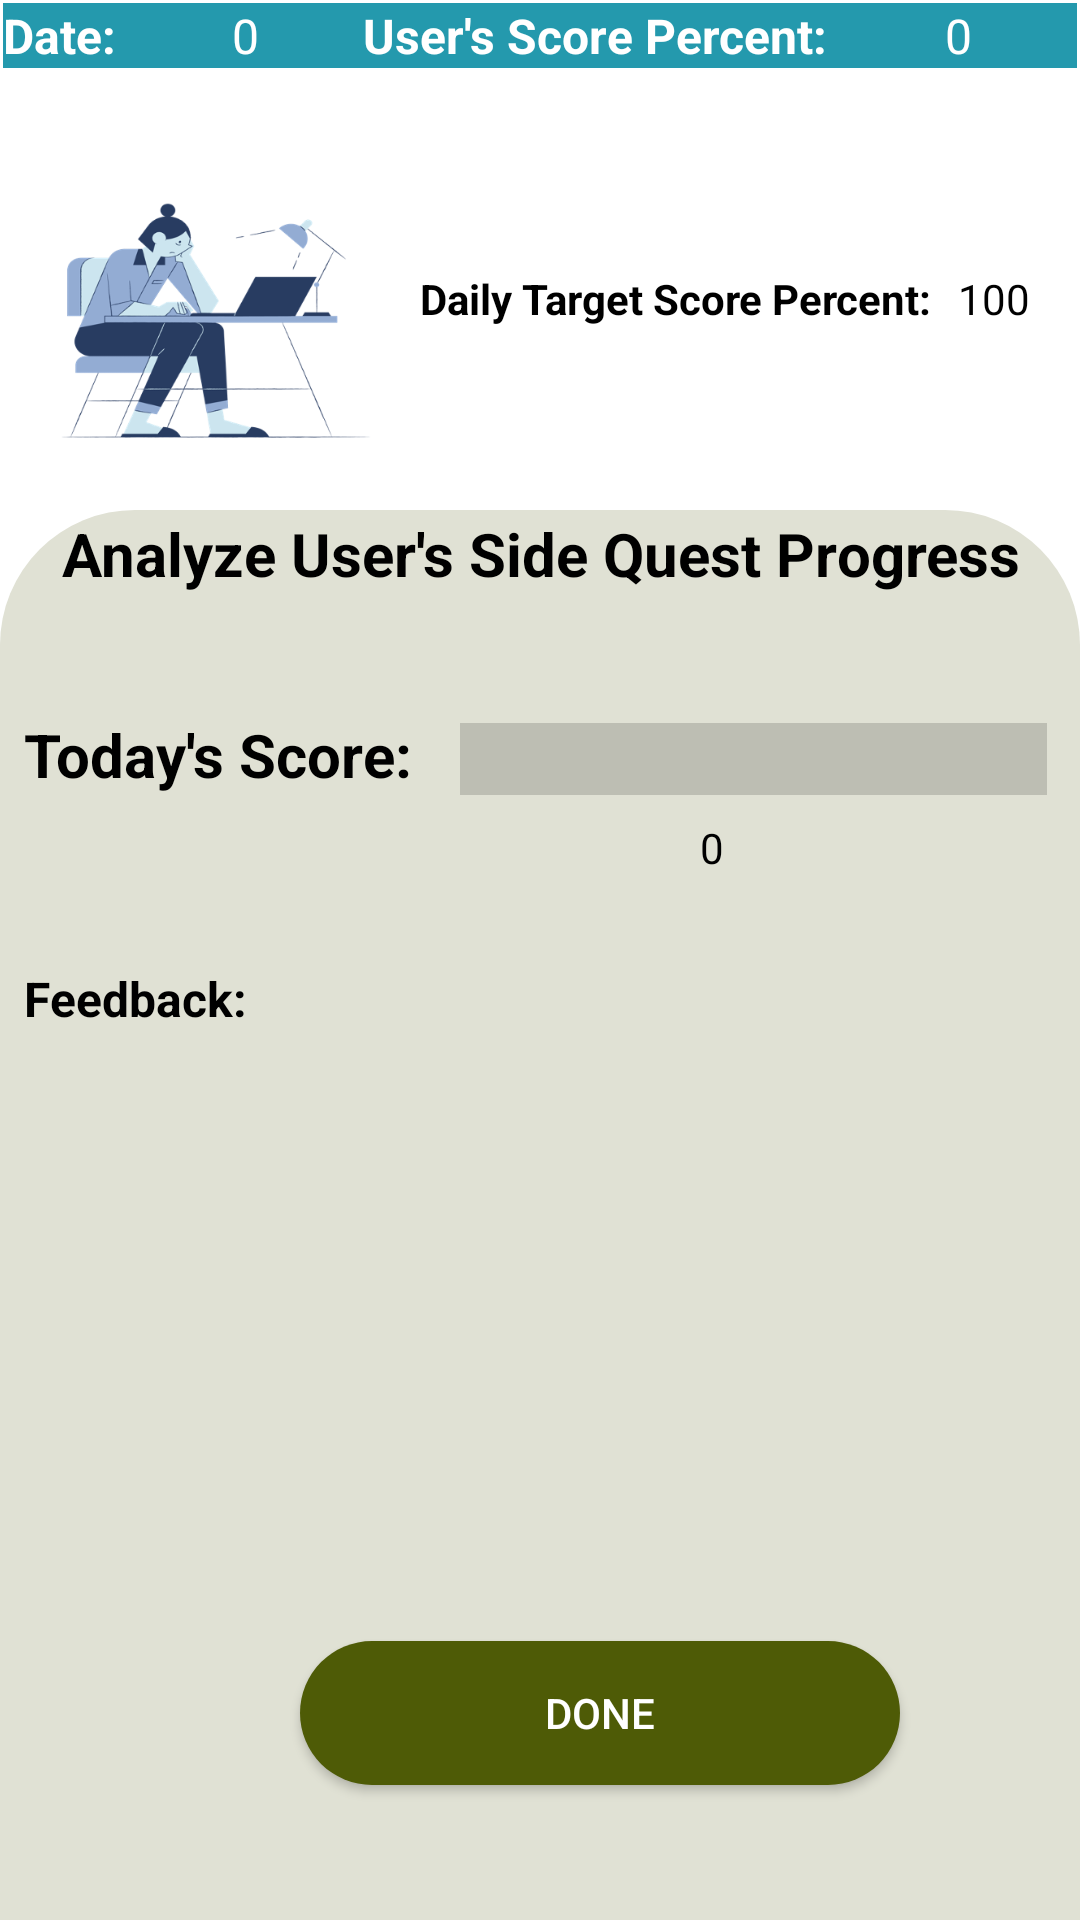

Produce the Android XML layout that renders to this screen, including the resource entries it uses.
<!-- AndroidManifest.xml: application theme Theme.Recallify -->
<!-- res/layout/activity_guardian_analyze_progress_side_quest.xml -->
<?xml version="1.0" encoding="utf-8"?>
<androidx.constraintlayout.widget.ConstraintLayout xmlns:android="http://schemas.android.com/apk/res/android"
    xmlns:app="http://schemas.android.com/apk/res-auto"
    xmlns:tools="http://schemas.android.com/tools"
    android:layout_width="match_parent"
    android:layout_height="match_parent"
    tools:context=".view.ui.feature.guradian_application.guardiansidequest.GuardianAnalyzeProgressSideQuest">
    <LinearLayout
        android:id="@+id/linearLayoutInfo"
        android:layout_width="match_parent"
        android:layout_height="wrap_content"
        android:layout_marginStart="1dp"
        android:layout_marginTop="1dp"
        android:layout_marginEnd="1dp"
        android:orientation="horizontal"
        android:background="@color/light_Primary"
        app:layout_constraintEnd_toEndOf="parent"
        app:layout_constraintStart_toStartOf="parent"
        app:layout_constraintTop_toTopOf="parent">


        <TextView
            android:id="@+id/dateTextView"
            android:layout_width="wrap_content"
            android:layout_height="wrap_content"
            android:layout_weight="1"
            android:text="Date: "
            android:textColor="@color/light_onPrimary"
            android:textSize="16sp"
            android:textStyle="bold" />

        <TextView
            android:id="@+id/dateTextViewValue"
            android:layout_width="wrap_content"
            android:layout_height="wrap_content"
            android:layout_weight="1"
            android:text="0"
            android:textColor="@color/light_onPrimary"
            android:textSize="16sp"
            />



        <TextView
            android:id="@+id/totalScoreTextView"
            android:layout_width="wrap_content"
            android:layout_height="wrap_content"
            android:layout_weight="1"
            android:text="User's Score Percent: "
            android:textColor="@color/light_onPrimary"
            android:textSize="16sp"
            android:textStyle="bold" />

        <TextView
            android:id="@+id/totalScoreTextViewValue"
            android:layout_width="wrap_content"
            android:layout_height="wrap_content"
            android:layout_weight="1"
            android:text="0"
            android:textColor="@color/light_onPrimary"
            android:textSize="16sp"
            />


    </LinearLayout>

    <LinearLayout
        android:id="@+id/linearLayoutTargetPlay"
        android:layout_width="match_parent"
        android:layout_height="wrap_content"
        android:layout_marginStart="140dp"
        android:layout_marginTop="90dp"
        android:layout_marginEnd="8dp"
        android:orientation="horizontal"

        app:layout_constraintEnd_toEndOf="parent"
        app:layout_constraintStart_toStartOf="parent"
        app:layout_constraintTop_toTopOf="parent">
        <TextView
            android:id="@+id/targetScoreTextView"
            android:layout_width="wrap_content"
            android:layout_height="wrap_content"
            android:layout_weight="1"

            android:text="Daily Target Score Percent:"
            android:textColor="@color/black"

            android:textStyle="bold"
            android:autoSizeTextType="uniform"
            android:lines="1"/>

        <TextView
            android:id="@+id/targetScoreTextViewValue"
            android:layout_width="wrap_content"
            android:layout_height="wrap_content"
            android:layout_weight="1"
            android:textColor="@color/black"
            android:text="100"
            android:autoSizeTextType="uniform"
            android:lines="1"/>

    </LinearLayout>





    <LinearLayout
        android:layout_width="match_parent"
        android:layout_height="match_parent"
        android:layout_marginTop="170dp"
        android:background="@drawable/bg"
        android:orientation="vertical"

        app:layout_constraintEnd_toEndOf="parent"
        app:layout_constraintStart_toStartOf="parent">

        <TextView
            android:id="@+id/progressTextView"
            android:layout_width="match_parent"
            android:layout_height="wrap_content"
            android:gravity="center"
            android:text="Analyze User's Side Quest Progress"
            android:textColor="@color/black"
            android:textSize="20dp"
            android:textStyle="bold"
            android:layout_marginTop="1dp"
            android:layout_marginStart="1dp"
            />

        <LinearLayout
            android:id="@+id/linearLayoutTodayScore"
            android:layout_width="match_parent"
            android:layout_height="wrap_content"
            android:layout_marginStart="8dp"
            android:layout_marginTop="40dp"
            android:layout_marginEnd="8dp"
            android:orientation="horizontal"

            app:layout_constraintEnd_toEndOf="parent"
            app:layout_constraintStart_toStartOf="parent"
            app:layout_constraintTop_toTopOf="parent">

            <TextView
                android:id="@+id/todayScoreTextView"
                android:layout_width="wrap_content"
                android:layout_height="wrap_content"


                android:textSize="20sp"


                android:text="Today's Score: "
                android:textColor="@color/black"
                android:textStyle="bold" />

            <LinearLayout
                android:id="@+id/linearLayoutProgressBar"
                android:layout_width="match_parent"
                android:layout_height="wrap_content"
                android:layout_marginStart="1dp"
                android:layout_marginTop="0dp"
                android:layout_marginEnd="3dp"
                android:orientation="vertical"

                app:layout_constraintEnd_toEndOf="parent"
                app:layout_constraintStart_toStartOf="parent"
                app:layout_constraintTop_toTopOf="parent">

                <ProgressBar
                    android:id="@+id/progressBar"
                    style="?android:attr/progressBarStyleHorizontal"
                    android:layout_width="200dp"
                    android:layout_height="20dp"
                    android:layout_marginStart="10dp"
                    android:layout_marginTop="5dp"
                    android:labelFor="@+id/txt"
                    android:scaleY="6"
                    app:layout_constraintStart_toStartOf="parent"
                    app:layout_constraintTop_toTopOf="parent" />

                <TextView
                    android:id="@+id/percent_show"
                    android:layout_width="wrap_content"
                    android:layout_height="wrap_content"
                    android:layout_marginStart="90dp"
                    android:layout_marginTop="10sp"
                    android:autoSizeTextType="uniform"
                    android:text="0"
                    android:textColor="@color/black">

                </TextView>
            </LinearLayout>
        </LinearLayout>


        <LinearLayout
            android:id="@+id/linearLayoutFeedbackTodayScore"
            android:layout_width="match_parent"
            android:layout_height="45dp"
            android:layout_marginStart="8dp"
            android:layout_marginTop="30dp"
            android:layout_marginEnd="8dp"
            android:orientation="horizontal"

            app:layout_constraintEnd_toEndOf="parent"
            app:layout_constraintStart_toStartOf="parent"
            app:layout_constraintTop_toTopOf="parent">

            <TextView
                android:id="@+id/todayScoreFeedbackTextView"
                android:layout_width="wrap_content"
                android:layout_height="wrap_content"
                android:textSize="16sp"

                android:text="Feedback: "
                android:textColor="@color/black"
                android:textStyle="bold" />

            <TextView
                android:id="@+id/todayScoreFeedbackViewValue"
                android:layout_width="wrap_content"
                android:layout_height="wrap_content"
                android:textSize="13sp"

                android:textColor="@color/black" />

        </LinearLayout>


        <androidx.appcompat.widget.AppCompatButton
            android:id="@+id/buttonDone"
            android:layout_width="200dp"
            android:layout_height="48dp"
            android:layout_marginStart="100dp"
            android:layout_marginTop="180dp"
            android:background="@drawable/btn_done_filter"
            android:textColor="@color/light_onPrimary"
            android:text="Done" />

    </LinearLayout>

    <ImageView
        android:id="@+id/imageView"
        android:layout_width="135dp"
        android:layout_height="110dp"
        android:layout_marginTop="50dp"
        android:layout_weight="1"
        app:layout_constraintEnd_toEndOf="parent"
        app:layout_constraintHorizontal_bias="0.003"
        app:layout_constraintStart_toStartOf="parent"
        app:layout_constraintTop_toTopOf="parent"
        app:srcCompat="@drawable/think_fast_analyze_progress_new" />
</androidx.constraintlayout.widget.ConstraintLayout>
<!-- resources referenced by this layout -->
<resources>
  <color name="black">#FF000000</color>
  <color name="light_Primary">#FF2499AD</color>
  <color name="light_onPrimary">#FFFFFFFF</color>
  <!-- drawable bg (drawable) -->
  <?xml version="1.0" encoding="utf-8"?>
  <shape xmlns:android="http://schemas.android.com/apk/res/android">
  
      <corners
          android:topLeftRadius="45dp"
          android:topRightRadius="45dp"
          />
  
      <solid android:color="@color/dark_Secondary"/>
  </shape>
  <!-- drawable btn_done_filter (drawable) -->
  <?xml version="1.0" encoding="utf-8"?>
  <shape xmlns:android="http://schemas.android.com/apk/res/android">
      <solid android:color="@color/dark_SecondaryVariant"/>
      <corners
          android:topRightRadius="45dp"
          android:topLeftRadius="45dp"
          android:bottomLeftRadius="45dp"
          android:bottomRightRadius="45dp"
          />
      
  </shape>
  <!-- drawable think_fast_analyze_progress_new: png bitmap (drawable, 52425 bytes) -->
  <style name="Theme.Recallify" parent="Theme.MaterialComponents.DayNight.NoActionBar">
  
          
          <item name="colorPrimary">@color/light_Primary</item>
          <item name="colorPrimaryVariant">@color/light_PrimaryVariant</item>
          <item name="colorOnPrimary">@color/light_onPrimary</item>
  
          
          <item name="colorSecondary">@color/light_Secondary</item>
          <item name="colorSecondaryVariant">@color/light_SecondaryVariant</item>
          <item name="colorOnSecondary">@color/light_onSecondary</item>
  
          
          <item name="background">@color/light_Background</item>
          <item name="colorOnBackground">@color/light_onBackground</item>
  
          
          <item name="colorSurface">@color/light_Surface</item>
          <item name="colorOnSurface">@color/light_onSurface</item>
  
          
          <item name="colorError">@color/light_Error</item>
          <item name="colorOnError">@color/light_onError</item>
  
          
          <item name="android:statusBarColor">@color/light_Background</item>
      </style>
  <color name="dark_Secondary">#FFE0E1D4</color>
  <color name="dark_SecondaryVariant">#FF4E5B06</color>
  <color name="light_PrimaryVariant">#FF176269</color>
  <color name="light_Secondary">#FFD4B989</color>
  <color name="light_SecondaryVariant">#FFC08B32</color>
  <color name="light_onSecondary">#FF000000</color>
  <color name="light_Background">#FFFFFFFF</color>
  <color name="light_onBackground">#FF000000</color>
  <color name="light_Surface">#FFE1F7FC</color>
  <color name="light_onSurface">#FF000000</color>
  <color name="light_Error">#FFB00020</color>
  <color name="light_onError">#FFFFFFFF</color>
</resources>
